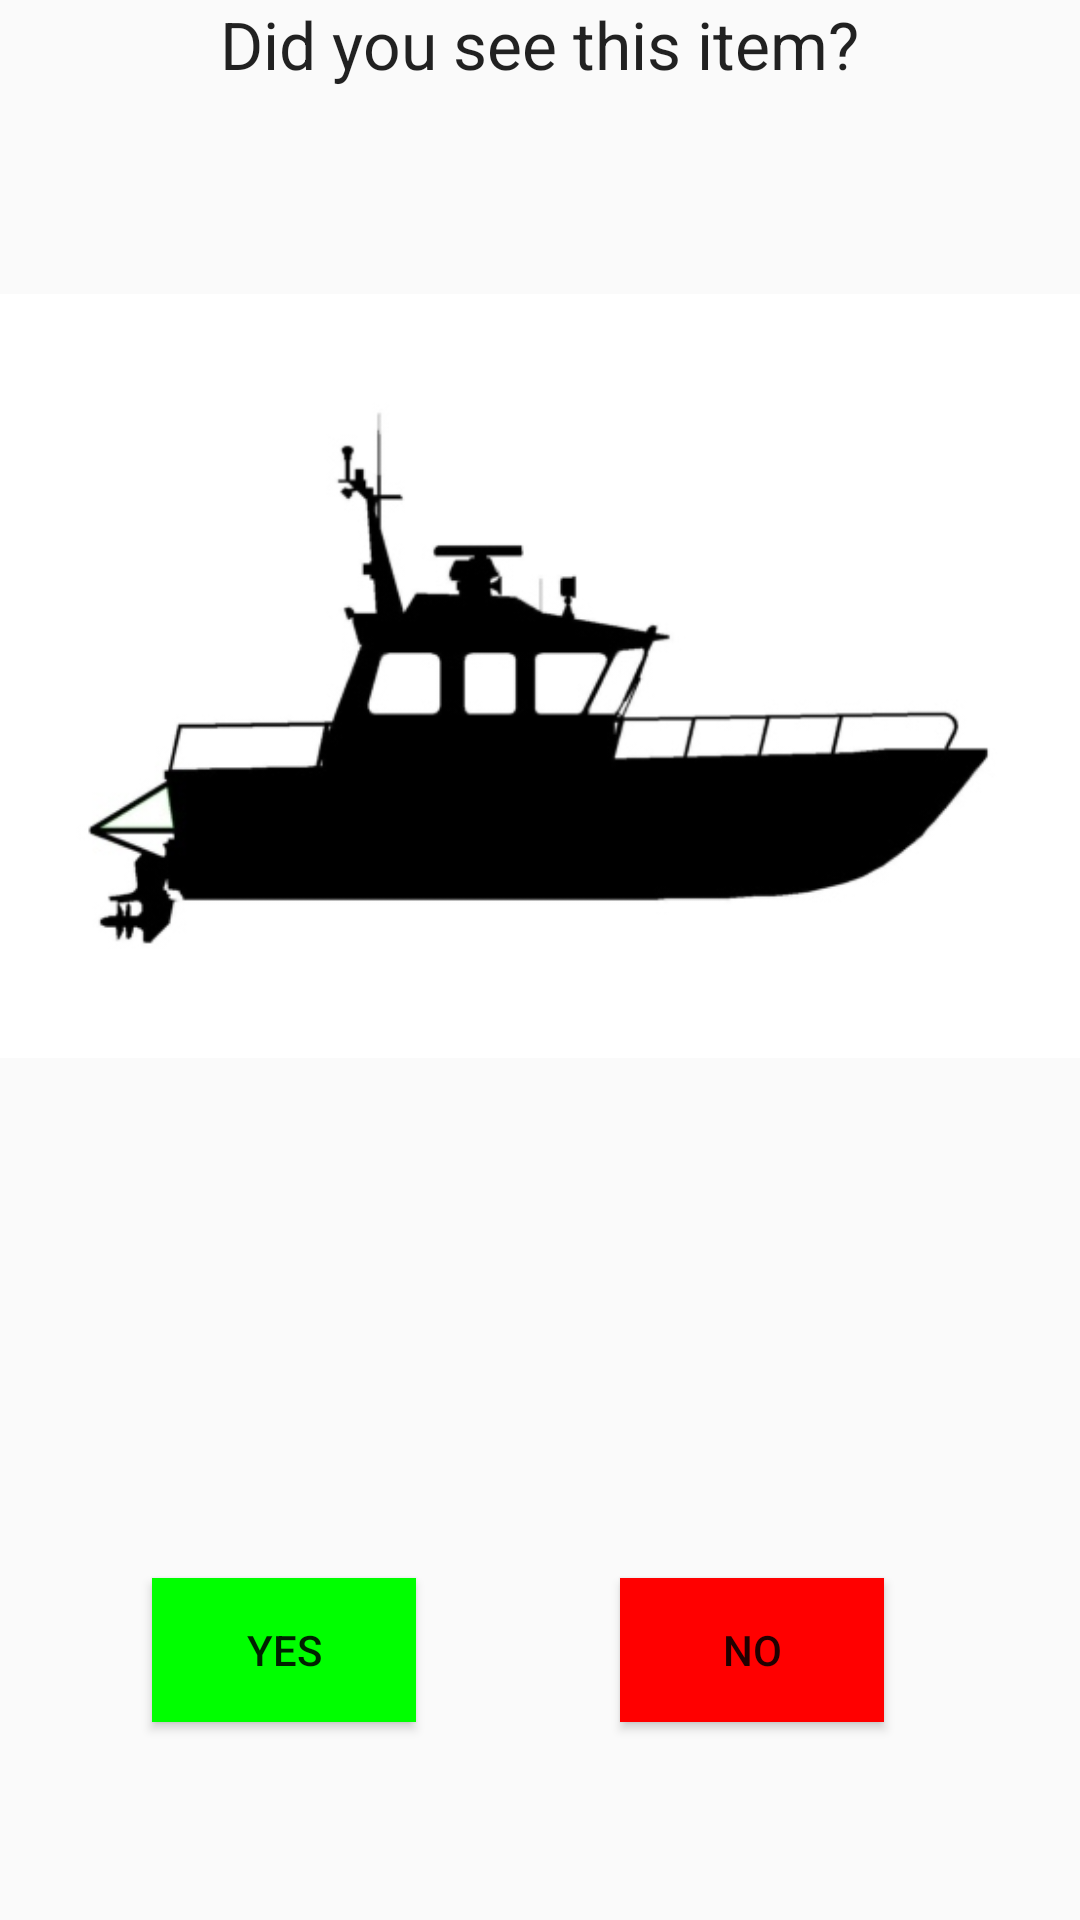

Produce the Android XML layout that renders to this screen, including the resource entries it uses.
<!-- AndroidManifest.xml: application theme AppTheme -->
<!-- res/layout/activity_step6.xml -->
<?xml version="1.0" encoding="utf-8"?>
<RelativeLayout xmlns:android="http://schemas.android.com/apk/res/android"
    xmlns:tools="http://schemas.android.com/tools" android:layout_width="match_parent"
    android:layout_height="match_parent" android:paddingLeft="@dimen/activity_horizontal_margin"
    android:paddingRight="@dimen/activity_horizontal_margin"
    android:paddingTop="@dimen/activity_vertical_margin"
    android:paddingBottom="@dimen/activity_vertical_margin"
    tools:context="com.seyon.memorycheck.Step6">


        <Button
            android:layout_width="wrap_content"
            android:layout_height="wrap_content"
            android:text="Yes"
            android:id="@+id/button"
            android:layout_alignParentBottom="true"
            android:layout_alignParentLeft="true"
            android:layout_alignParentStart="true"
            android:layout_marginLeft="51dp"
            android:layout_marginStart="51dp"
            android:layout_marginBottom="66dp"
            android:background="#00ff00" />

        <Button
            android:layout_width="wrap_content"
            android:layout_height="wrap_content"
            android:text="No"
            android:id="@+id/button2"
            android:layout_alignTop="@+id/button"
            android:layout_toEndOf="@+id/button"
            android:layout_marginLeft="68dp"
            android:layout_marginStart="68dp"
            android:background="#ff0000"
            android:layout_alignBottom="@+id/button"
            android:layout_toRightOf="@+id/button" />

        <TextView
            android:layout_width="wrap_content"
            android:layout_height="wrap_content"
            android:textAppearance="?android:attr/textAppearanceLarge"
            android:text="Did you see this item?"
            android:id="@+id/textView4"
            android:layout_alignParentTop="true"
            android:layout_centerHorizontal="true" />



        <ImageView
            android:layout_width="wrap_content"
            android:layout_height="wrap_content"
            android:id="@+id/imageView3"
            android:src="@drawable/watercat"
            android:layout_below="@+id/textView4"
            android:layout_alignParentLeft="true"
            android:layout_alignParentStart="true" />
    </RelativeLayout>
<!-- resources referenced by this layout -->
<resources>
  <!-- drawable watercat: jpg bitmap (drawable, 39590 bytes) -->
  <style name="AppTheme" parent="Theme.AppCompat.Light.NoActionBar"> </style>
</resources>
